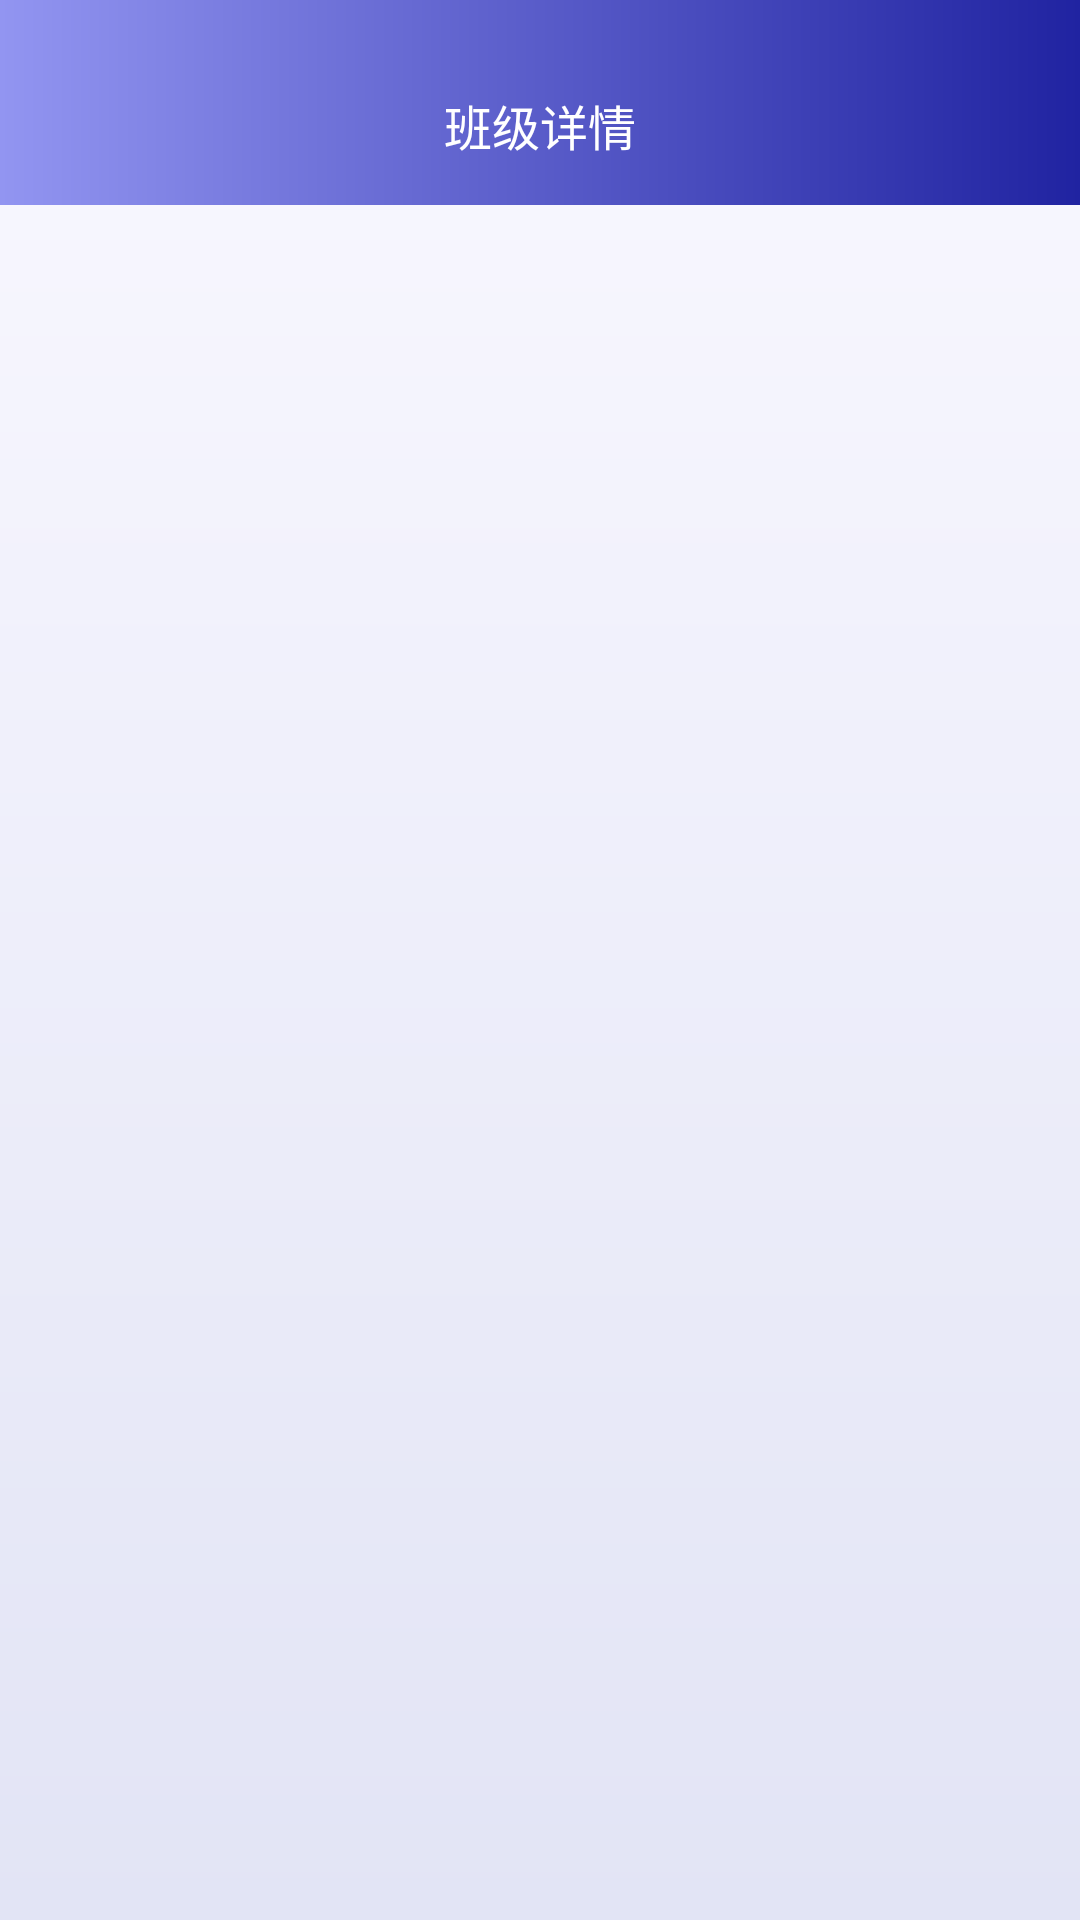

Here is an Android app screen rendered from its layout file. Give the layout XML and the strings, colors and styles it references.
<!-- AndroidManifest.xml: application theme AppTheme -->
<!-- res/layout/activity_home_two_xuesheng_list.xml -->
<?xml version="1.0" encoding="utf-8"?>
<LinearLayout xmlns:android="http://schemas.android.com/apk/res/android"
    xmlns:app="http://schemas.android.com/apk/res-auto"
    android:layout_width="match_parent"
    android:layout_height="match_parent"
    android:background="@drawable/tongyong_bj_theme"
    android:orientation="vertical">

    <RelativeLayout
        android:layout_width="match_parent"
        android:layout_height="wrap_content"
        android:layout_gravity="center"
        android:background="@drawable/bj_circle_three_x"
        android:paddingBottom="15dp">

        <ImageView
            android:id="@+id/iv_back"
            android:layout_width="wrap_content"
            android:layout_height="wrap_content"
            android:layout_alignTop="@id/tv_title"
            android:paddingHorizontal="15dp"
            android:scaleType="center"
            android:src="@mipmap/back_b" />

        <TextView
            android:id="@+id/tv_title"
            android:layout_width="match_parent"
            android:layout_height="wrap_content"
            android:layout_marginTop="@dimen/quan_ju_top_title"
            android:gravity="center"
            android:text="班级详情"
            android:textColor="@color/color_ffffff"
            android:textSize="16sp" />
    </RelativeLayout>
    <androidx.recyclerview.widget.RecyclerView
        android:id="@+id/rv_list"
        android:layout_width="match_parent"
        android:layout_height="wrap_content"
        android:layout_marginHorizontal="15dp"
        app:layoutManager="androidx.recyclerview.widget.LinearLayoutManager" />

</LinearLayout>
<!-- resources referenced by this layout -->
<resources>
  <color name="color_ffffff">#ffffff</color>
  <dimen name="quan_ju_top_title">30dp</dimen>
  <!-- drawable bj_circle_three_x (drawable) -->
  <?xml version="1.0" encoding="utf-8"?>
  <shape xmlns:android="http://schemas.android.com/apk/res/android">
      <corners />
  
      <gradient
          android:centerX="0.3"
          android:centerY="0.9"
          android:startColor="#9295F1"
          android:endColor="#2023A1"
          android:type="linear" />
  </shape>
  <!-- drawable tongyong_bj_theme (drawable) -->
  <?xml version="1.0" encoding="utf-8"?>
  <shape xmlns:android="http://schemas.android.com/apk/res/android"
       android:shape="rectangle" >
  
      <gradient
          android:angle="90"
          android:endColor="#F9F8FF"
          android:startColor="#E2E4F5"
          android:type="linear" />
  </shape>
  <style name="AppTheme" parent="Theme.AppCompat.Light.NoActionBar">
          
          <item name="colorPrimary">@color/white</item>
          <item name="colorPrimaryDark">@color/white</item>
          <item name="colorAccent">@color/white</item>
          <item name="android:textColorTertiary">@color/color_000000</item>
          <item name="android:windowIsTranslucent">false</item>
      </style>
  <color name="white">#FFFFFF</color>
  <color name="color_000000">#000000</color>
</resources>
